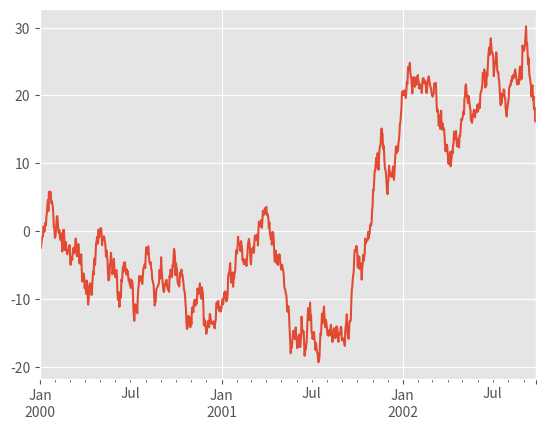
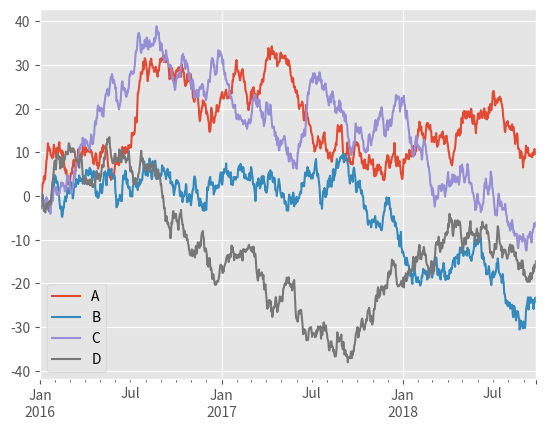
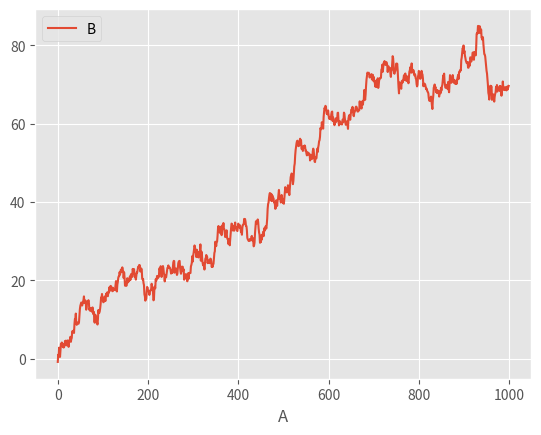

Write the Python code that produced these figures, in order. (Note: this script raises an exception after producing the figures.)
import pandas as pd
import numpy as np
import matplotlib.pyplot as plt
plt.style.use('ggplot')

ts = pd.Series(np.random.randn(1000), index=pd.date_range('1/1/2000', periods=1000))
ts = ts.cumsum()
ts.plot()
plt.show()   

df = pd.DataFrame(np.random.randn(1000, 4), index=pd.date_range('1/1/2016', periods=1000), columns=list('ABCD'))
df = df.cumsum()
plt.figure()
df.plot()
plt.show()

df3 = pd.DataFrame(np.random.randn(1000, 2), columns=['B', 'C']).cumsum()
df3['A'] = pd.Series(list(range(len(df))))
df3.plot(x='A', y='B')
plt.show()

df3.tail()

plt.figure()
df.ix[5].plot(kind='bar')
plt.axhline(0, color='k')
plt.show()

df.ix[5]

df2 = pd.DataFrame(np.random.rand(10, 4), columns=['a', 'b', 'c', 'd'])
df2.plot.bar(stacked=True)
plt.show()

df2.plot.barh(stacked=True)
plt.show()

df = pd.DataFrame(np.random.rand(10, 5), columns=['A', 'B', 'C', 'D', 'E'])
df.plot.box()
plt.show()

df = pd.DataFrame(np.random.rand(10, 4), columns=['a', 'b', 'c', 'd'])
df.plot.area()
plt.show()

ser = pd.Series(np.random.randn(1000))
ser.plot.kde()
plt.show()

from pandas.tools.plotting import lag_plot
plt.figure()
data = pd.Series(0.1 * np.random.rand(1000) + 0.9 * np.sin(np.linspace(-99 * np.pi, 99 * np.pi, num=1000)))
lag_plot(data)
plt.show()